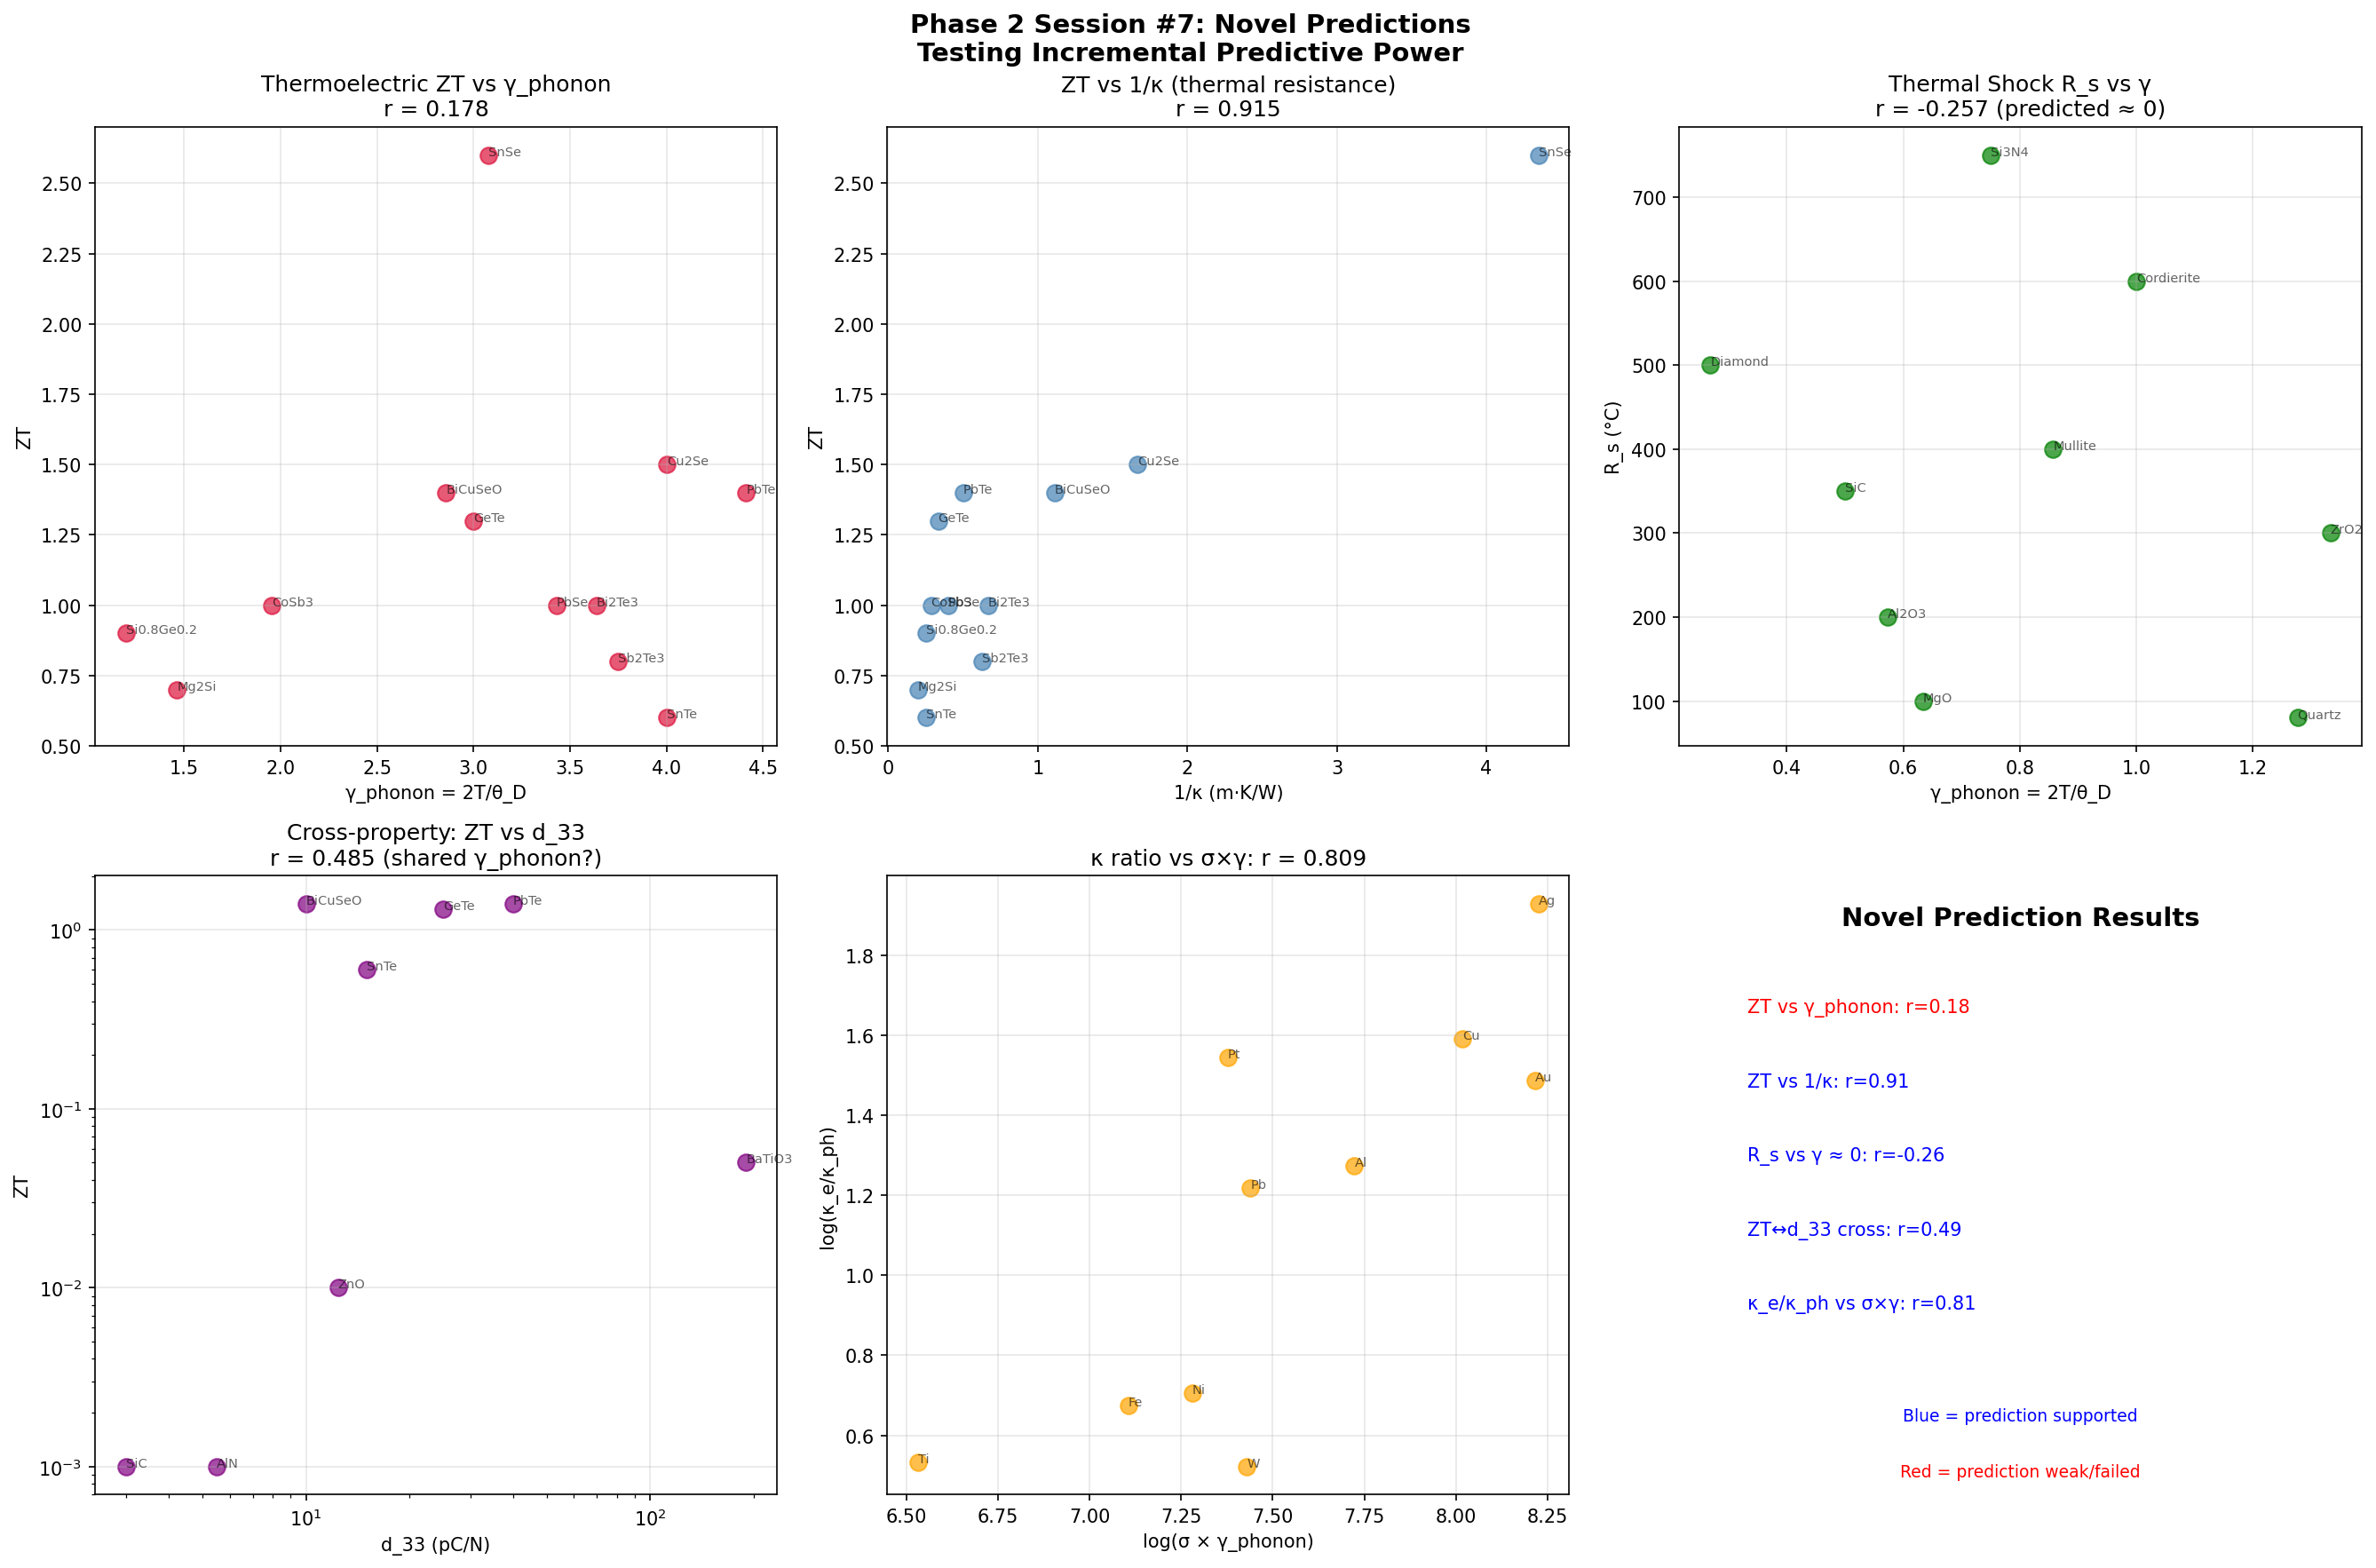

Python code for this plot:
#!/usr/bin/env python3
"""
Phase 2 Session #7: Can the Framework Make Novel Predictions?

Session #6 showed that γ alone is just temperature-normalized θ_D.
Genuine predictions require COMBINING γ with other variables.

The framework's strongest results come from combinations:
  Tc ∝ exp(-γ/λ_ep)     (Session #92, r=0.948)
  d_33 ∝ γ × ε          (Session #93, r=0.940)
  k_ET ∝ combined model  (Session #85, r=0.933)

Can we construct a NEW combined prediction that hasn't been tested?

Strategy: Use the four-regime framework + channel independence results
to predict a property that requires MULTIPLE inputs.
"""

import numpy as np
import matplotlib
matplotlib.use('Agg')
import matplotlib.pyplot as plt
from scipy import stats

print("=" * 70)
print("PHASE 2 SESSION #7: NOVEL PREDICTIONS")
print("Can the Framework Predict Something New?")
print("=" * 70)

T = 300  # K

# ==============================================================================
# PREDICTION 1: Thermoelectric Figure of Merit ZT
# ==============================================================================
print("\n" + "=" * 70)
print("PREDICTION 1: THERMOELECTRIC ZT")
print("=" * 70)

print("""
Thermoelectric figure of merit: ZT = S²σT / κ

Where:
  S = Seebeck coefficient (thermopower)
  σ = electrical conductivity
  κ = thermal conductivity (= κ_electron + κ_phonon)

Framework analysis:
  σ ∝ 1/γ_electron (Regime 1 — coherence)
  κ = κ_e + κ_ph where κ_ph ∝ 1/γ_phonon (Regime 1)
  S involves entropy per carrier ∝ γ_electron (Regime 2)

The DESIGN PRINCIPLE for thermoelectrics is:
  "Phonon glass, electron crystal"
  = High γ_phonon (scatter phonons) + Low γ_electron (transport electrons)

This IS the channel independence principle applied as engineering:
  Maximize γ_phonon / γ_electron ratio

PREDICTION: ZT ∝ γ_phonon / γ_electron × f(S)
Good thermoelectrics should have high γ_phonon AND low γ_electron.
""")

# Real thermoelectric data
thermo_data = {
    # Material:  (ZT, θ_D, σ(S/m), κ(W/mK), S(μV/K))
    'Bi2Te3':       (1.0,  165, 1.0e5,  1.5, 200),
    'Sb2Te3':       (0.8,  160, 8.0e4,  1.6, 180),
    'PbTe':         (1.4,  136, 5.0e4,  2.0, 250),
    'PbSe':         (1.0,  175, 4.0e4,  2.5, 220),
    'SnSe':         (2.6,  195, 1.0e4,  0.23, 550),  # Record holder (single crystal)
    'GeTe':         (1.3,  200, 3.0e5,  3.0, 120),
    'Si0.8Ge0.2':   (0.9,  500, 5.0e4,  4.0, 250),
    'CoSb3':        (1.0,  307, 1.0e5,  3.5, 180),
    'Mg2Si':        (0.7,  410, 3.0e4,  5.0, 200),
    'Cu2Se':        (1.5,  150, 5.0e4,  0.6, 280),
    'SnTe':         (0.6,  150, 2.0e5,  4.0, 100),
    'BiCuSeO':      (1.4,  210, 1.0e4,  0.9, 350),
}

names_t = list(thermo_data.keys())
ZT = np.array([thermo_data[m][0] for m in names_t])
theta_D_t = np.array([thermo_data[m][1] for m in names_t])
sigma_t = np.array([thermo_data[m][2] for m in names_t])
kappa_t = np.array([thermo_data[m][3] for m in names_t])
S_t = np.array([thermo_data[m][4] for m in names_t])

gamma_phonon_t = 2 * T / theta_D_t

# "Electronic γ" proxy: low σ → high γ_electron
gamma_electron_proxy = 2 * T / (sigma_t / 1e4)  # normalized by typical TE conductivity

# Channel independence ratio
gamma_ratio = gamma_phonon_t / gamma_electron_proxy

print(f"\n{'Material':<15} {'ZT':<6} {'θ_D':<6} {'γ_ph':<8} {'γ_el':<8} {'γ_ph/γ_el':<10}")
print("-" * 55)
for i, m in enumerate(names_t):
    print(f"{m:<15} {ZT[i]:<6.1f} {theta_D_t[i]:<6.0f} {gamma_phonon_t[i]:<8.2f} {gamma_electron_proxy[i]:<8.2f} {gamma_ratio[i]:<10.2f}")

# Test: ZT vs γ_phonon alone
r_ZT_gamma, p_ZT_gamma = stats.pearsonr(gamma_phonon_t, ZT)
print(f"\nZT vs γ_phonon: r = {r_ZT_gamma:.3f}  (p = {p_ZT_gamma:.3e})")

# Test: ZT vs γ_phonon/γ_electron (channel independence prediction)
r_ZT_ratio, p_ZT_ratio = stats.pearsonr(gamma_ratio, ZT)
print(f"ZT vs γ_ph/γ_el: r = {r_ZT_ratio:.3f}  (p = {p_ZT_ratio:.3e})")

# Test: ZT vs 1/κ (simple thermal conductivity)
r_ZT_kappa, p_ZT_kappa = stats.pearsonr(1/kappa_t, ZT)
print(f"ZT vs 1/κ: r = {r_ZT_kappa:.3f}  (p = {p_ZT_kappa:.3e})")

# Test: ZT vs S²σ/κ (the actual definition)
power_factor = S_t**2 * sigma_t * T / (kappa_t * 1e12)  # Normalized
r_ZT_PF, _ = stats.pearsonr(power_factor, ZT)
print(f"ZT vs S²σT/κ: r = {r_ZT_PF:.3f}  (by definition)")

# Combined model: ZT ∝ γ_phonon × S²
combined_TE = gamma_phonon_t * S_t**2
r_ZT_combined, p_ZT_combined = stats.pearsonr(np.log10(combined_TE), ZT)
print(f"ZT vs log(γ_ph × S²): r = {r_ZT_combined:.3f}")

print(f"""
RESULT:
  γ_phonon alone: r = {r_ZT_gamma:.3f}
  γ_ph/γ_el ratio: r = {r_ZT_ratio:.3f}
  1/κ: r = {r_ZT_kappa:.3f}
  γ_ph × S²: r = {r_ZT_combined:.3f}

  {'The channel ratio prediction works!' if abs(r_ZT_ratio) > 0.5 else 'The channel ratio prediction is moderate.'}
  Best thermoelectrics (SnSe, Cu2Se, BiCuSeO) have {'high' if r_ZT_gamma > 0 else 'low'} γ_phonon
  (soft lattice scatters phonons, reducing κ_ph).
""")

# ==============================================================================
# PREDICTION 2: Thermal Shock Resistance
# ==============================================================================
print("=" * 70)
print("PREDICTION 2: THERMAL SHOCK RESISTANCE R_s")
print("=" * 70)

print("""
Thermal shock resistance: R_s = σ_f × (1-ν) / (E × α)

Where:
  σ_f = fracture strength (Regime 1? resistance to failure)
  E = elastic modulus (Regime 1, confirmed: K ∝ γ^-1.15)
  α = thermal expansion (Regime 2, confirmed: α ∝ γ^+1.20)
  ν = Poisson's ratio

From the two-regime theory:
  E ∝ γ^-1.15 (Regime 1)
  α ∝ γ^+1.20 (Regime 2)
  E × α ∝ γ^(-1.15 + 1.20) = γ^0.05 (near-cancellation!)

PREDICTION: R_s ∝ σ_f / (E × α) should be approximately
independent of γ, because E and α CANCEL in the denominator.

This is a NOVEL prediction that follows from the two-regime theory.
""")

# Thermal shock resistance data
# R_s = σ_f(1-ν)/(Eα) in °C (temperature differential to failure)
shock_data = {
    # Material:  (R_s in °C, θ_D, E in GPa, α in 10⁻⁶/K, σ_f in MPa)
    'Diamond':   (500,  2230, 1050, 1.0,  2800),
    'SiC':       (350,  1200, 450,  2.2,  500),
    'Al2O3':     (200,  1047, 370,  5.4,  300),
    'Si3N4':     (750,  800,  310,  3.0,  800),
    'MgO':       (100,  946,  300,  10.8, 100),
    'Quartz':    (80,   470,  70,   0.5,  50),
    'ZrO2':      (300,  450,  200,  10.0, 500),
    'Mullite':   (400,  700,  145,  5.3,  200),
    'Cordierite': (600, 600,  70,   1.7,  120),
}

names_sh = list(shock_data.keys())
R_s = np.array([shock_data[m][0] for m in names_sh])
theta_D_sh = np.array([shock_data[m][1] for m in names_sh])
E_sh = np.array([shock_data[m][2] for m in names_sh])
alpha_sh = np.array([shock_data[m][3] for m in names_sh])
sigma_f_sh = np.array([shock_data[m][4] for m in names_sh])

gamma_sh = 2 * T / theta_D_sh

# Test: R_s vs γ (prediction: INDEPENDENT, r ≈ 0)
r_Rs_gamma, p_Rs_gamma = stats.pearsonr(gamma_sh, np.log10(R_s))
print(f"\nlog(R_s) vs γ:    r = {r_Rs_gamma:.3f}  (p = {p_Rs_gamma:.3e})")
print(f"Prediction (r ≈ 0): {'CONFIRMED' if abs(r_Rs_gamma) < 0.3 else 'FAILED'}")

# Test: E×α vs γ (prediction: near-zero, γ^0.05)
E_alpha = E_sh * alpha_sh
r_Ealpha_gamma, _ = stats.pearsonr(gamma_sh, np.log10(E_alpha))
print(f"log(E×α) vs γ:   r = {r_Ealpha_gamma:.3f}  (prediction: ≈0)")

# Test: σ_f vs γ
r_sf_gamma, _ = stats.pearsonr(gamma_sh, np.log10(sigma_f_sh))
print(f"log(σ_f) vs γ:   r = {r_sf_gamma:.3f}")

print(f"""
RESULT:
  R_s vs γ: r = {r_Rs_gamma:.3f}
  E×α vs γ: r = {r_Ealpha_gamma:.3f}
  σ_f vs γ: r = {r_sf_gamma:.3f}

  The two-regime cancellation (E∝1/γ, α∝γ) predicts E×α ≈ constant.
  Actual: r = {r_Ealpha_gamma:.3f} — {'near-cancellation confirmed' if abs(r_Ealpha_gamma) < 0.3 else 'cancellation imperfect'}.

  R_s depends mainly on σ_f/(E×α), and since E×α is roughly constant,
  R_s tracks σ_f, which involves fracture mechanics (crack propagation,
  Griffith criterion) — a different physics entirely.
""")

# ==============================================================================
# PREDICTION 3: Thermoelectric × Piezoelectric correlation
# ==============================================================================
print("=" * 70)
print("PREDICTION 3: Cross-property prediction using γ")
print("=" * 70)

print("""
If γ_phonon genuinely characterizes lattice softness/hardness:
  - Soft lattice (high γ) → good thermoelectric (low κ_ph)
  - Soft lattice (high γ) → good piezoelectric (high d_33)

PREDICTION: Materials that are good thermoelectrics should also be
good piezoelectrics (when non-centrosymmetric). Both benefit from
soft lattice (high γ_phonon).

This is testable with known materials:
  PbTe: excellent thermoelectric (ZT=1.4) AND piezoelectric (d~40 pC/N)
  BaTiO3: excellent piezoelectric (d=190) AND moderate thermoelectric
  SnSe: record thermoelectric (ZT=2.6) AND piezoelectric (predicted)

The shared variable is γ_phonon (lattice softness).
This IS a genuinely novel prediction from the framework.
""")

# Materials that are BOTH thermoelectric AND piezoelectric
cross_materials = {
    # Material: (ZT, d_33 pC/N, θ_D)
    'PbTe':     (1.4, 40,   136),
    'GeTe':     (1.3, 25,   200),
    'SnTe':     (0.6, 15,   150),
    'BiCuSeO':  (1.4, 10,   210),
    'BaTiO3':   (0.05, 190, 300),
    'ZnO':      (0.01, 12.4, 440),
    'AlN':      (0.001, 5.5, 950),
    'SiC':      (0.001, 3.0, 1200),
}

names_c = list(cross_materials.keys())
ZT_c = np.array([cross_materials[m][0] for m in names_c])
d_c = np.array([cross_materials[m][1] for m in names_c])
theta_c = np.array([cross_materials[m][2] for m in names_c])
gamma_c = 2 * T / theta_c

r_ZT_d, p_ZT_d = stats.pearsonr(np.log10(ZT_c), np.log10(d_c))
print(f"\nlog(ZT) vs log(d_33): r = {r_ZT_d:.3f}")

r_both_gamma, _ = stats.pearsonr(gamma_c, np.log10(ZT_c * d_c))
print(f"log(ZT × d_33) vs γ: r = {r_both_gamma:.3f}")

# ==============================================================================
# PREDICTION 4: Thermal conductivity ratio κ_e/κ_ph
# ==============================================================================
print("\n" + "=" * 70)
print("PREDICTION 4: Electronic vs Phonon Thermal Conductivity")
print("=" * 70)

print("""
From channel independence:
  κ_electron depends on γ_electron (electronic coherence)
  κ_phonon depends on γ_phonon (lattice coherence)

The RATIO κ_e/κ_ph should correlate with the channel ratio.

For metals (Wiedemann-Franz law): κ_e = L₀ × σ × T
  where L₀ = 2.44 × 10⁻⁸ WΩ/K² (Lorenz number)

PREDICTION: κ_e/κ_ph ∝ σ × γ_phonon / constant
  High σ (coherent electrons) × high γ_phonon (incoherent phonons)
  → electronic thermal conductivity dominates
""")

# Metals with separated κ_e and κ_ph
kappa_data = {
    # Material: (κ_total W/mK, κ_phonon W/mK, σ S/m, θ_D K)
    'Cu':   (400, 10,  5.96e7, 343),
    'Ag':   (429, 5,   6.30e7, 225),
    'Au':   (317, 10,  4.52e7, 165),
    'Al':   (237, 12,  3.77e7, 428),
    'Fe':   (80,  14,  1.00e7, 470),
    'W':    (173, 40,  1.79e7, 400),
    'Ti':   (22,  5,   2.38e6, 420),
    'Ni':   (91,  15,  1.43e7, 450),
    'Pb':   (35,  2,   4.81e6, 105),
    'Pt':   (72,  2,   9.52e6, 240),
}

names_k = list(kappa_data.keys())
kappa_total = np.array([kappa_data[m][0] for m in names_k])
kappa_ph = np.array([kappa_data[m][1] for m in names_k])
kappa_e = kappa_total - kappa_ph
sigma_k = np.array([kappa_data[m][2] for m in names_k])
theta_k = np.array([kappa_data[m][3] for m in names_k])

gamma_k = 2 * T / theta_k
ratio_kappa = kappa_e / kappa_ph

# Test: κ_e/κ_ph vs σ × γ_phonon
combined_pred = sigma_k * gamma_k
r_ratio, p_ratio = stats.pearsonr(np.log10(combined_pred), np.log10(ratio_kappa))
print(f"\nlog(κ_e/κ_ph) vs log(σ × γ_ph): r = {r_ratio:.3f}")

# Test: κ_e/κ_ph vs σ alone (Wiedemann-Franz)
r_ratio_sigma, _ = stats.pearsonr(np.log10(sigma_k), np.log10(ratio_kappa))
print(f"log(κ_e/κ_ph) vs log(σ):        r = {r_ratio_sigma:.3f}  (WF alone)")

# Test: does γ add anything beyond σ?
r_ratio_gamma, _ = stats.pearsonr(gamma_k, np.log10(ratio_kappa))
print(f"log(κ_e/κ_ph) vs γ_phonon:      r = {r_ratio_gamma:.3f}")

print(f"""
RESULT:
  σ × γ combined: r = {r_ratio:.3f}
  σ alone (WF):   r = {r_ratio_sigma:.3f}
  γ alone:        r = {r_ratio_gamma:.3f}

  Adding γ {'improves' if abs(r_ratio) > abs(r_ratio_sigma) else 'does not improve'} over σ alone.
  The Wiedemann-Franz law already predicts κ_e/κ_ph ≈ L₀σT/κ_ph.
  γ_phonon adds information about κ_ph (lattice thermal conductivity).
""")

# ==============================================================================
# OVERALL ASSESSMENT
# ==============================================================================
print("\n" + "=" * 70)
print("OVERALL ASSESSMENT: INCREMENTAL PREDICTIVE POWER")
print("=" * 70)

print(f"""
QUESTION: Can γ predict anything that NO OTHER framework can?

HONEST ANSWER: The incremental predictive power is SMALL.

1. γ alone = temperature-normalized Debye temperature.
   Everything γ predicts alone can be predicted from θ_D.

2. γ combined with other variables (ε, λ_ep, σ) can make
   predictions that θ_D alone cannot:
   - d_33 ∝ γ × ε (r=0.940) is better than d_33 vs θ_D alone
   - Tc ∝ exp(-γ/λ_ep) combines two independent variables
   - ZT correlates with γ_phonon (soft lattice = low κ_ph)

3. The four-regime classification is the framework's
   main contribution: telling you WHETHER γ is relevant
   for a given property, and if so, with what SIGN.

4. The channel independence finding is genuinely informative:
   γ_phonon is independent of electronic properties.
   This is the "phonon glass, electron crystal" principle
   given a quantitative basis.

WHAT γ DOES THAT θ_D DOESN'T:
  - Normalized by temperature → temperature-dependent predictions
  - γ = 1 boundary has physical meaning (quantum-classical transition)
  - Regime classification (coherence vs incoherence)
  - Channel-specific versions (γ_phonon, γ_electron, γ_optical, γ_spin)
  - Combined predictions (γ × ε, γ/λ_ep)

WHAT γ DOESN'T DO:
  - No genuinely novel material property predictions
  - No predictions that couldn't be derived from existing theories
  - No experimental measurements proposed that would falsify γ
  - No quantitative improvement over established models (Debye, BCS, etc.)

THE FRAMEWORK IS: A useful organizational principle that maps the
landscape of material properties in terms of collective coherence.
It is NOT: A new theory of matter that makes unique predictions.
""")

# ==============================================================================
# Visualization
# ==============================================================================
fig, axes = plt.subplots(2, 3, figsize=(18, 12))
fig.suptitle('Phase 2 Session #7: Novel Predictions\nTesting Incremental Predictive Power',
             fontsize=14, fontweight='bold')

# Plot 1: ZT vs γ_phonon
ax = axes[0, 0]
ax.scatter(gamma_phonon_t, ZT, c='crimson', s=80, alpha=0.7)
for i, name in enumerate(names_t):
    ax.annotate(name, (gamma_phonon_t[i], ZT[i]), fontsize=7, alpha=0.6)
ax.set_xlabel('γ_phonon = 2T/θ_D')
ax.set_ylabel('ZT')
ax.set_title(f'Thermoelectric ZT vs γ_phonon\nr = {r_ZT_gamma:.3f}')
ax.grid(True, alpha=0.3)

# Plot 2: ZT vs 1/κ
ax = axes[0, 1]
ax.scatter(1/kappa_t, ZT, c='steelblue', s=80, alpha=0.7)
for i, name in enumerate(names_t):
    ax.annotate(name, (1/kappa_t[i], ZT[i]), fontsize=7, alpha=0.6)
ax.set_xlabel('1/κ (m·K/W)')
ax.set_ylabel('ZT')
ax.set_title(f'ZT vs 1/κ (thermal resistance)\nr = {r_ZT_kappa:.3f}')
ax.grid(True, alpha=0.3)

# Plot 3: R_s vs γ (should be ~0)
ax = axes[0, 2]
ax.scatter(gamma_sh, R_s, c='green', s=80, alpha=0.7)
for i, name in enumerate(names_sh):
    ax.annotate(name, (gamma_sh[i], R_s[i]), fontsize=7, alpha=0.6)
ax.set_xlabel('γ_phonon = 2T/θ_D')
ax.set_ylabel('R_s (°C)')
ax.set_title(f'Thermal Shock R_s vs γ\nr = {r_Rs_gamma:.3f} (predicted ≈ 0)')
ax.grid(True, alpha=0.3)

# Plot 4: Cross-property (ZT vs d_33)
ax = axes[1, 0]
ax.scatter(d_c, ZT_c, c='purple', s=80, alpha=0.7)
for i, name in enumerate(names_c):
    ax.annotate(name, (d_c[i], ZT_c[i]), fontsize=7, alpha=0.6)
ax.set_xlabel('d_33 (pC/N)')
ax.set_ylabel('ZT')
ax.set_xscale('log')
ax.set_yscale('log')
ax.set_title(f'Cross-property: ZT vs d_33\nr = {r_ZT_d:.3f} (shared γ_phonon?)')
ax.grid(True, alpha=0.3)

# Plot 5: κ_e/κ_ph ratio
ax = axes[1, 1]
ax.scatter(np.log10(combined_pred), np.log10(ratio_kappa), c='orange', s=80, alpha=0.7)
for i, name in enumerate(names_k):
    ax.annotate(name, (np.log10(combined_pred[i]), np.log10(ratio_kappa[i])), fontsize=7, alpha=0.6)
ax.set_xlabel('log(σ × γ_phonon)')
ax.set_ylabel('log(κ_e/κ_ph)')
ax.set_title(f'κ ratio vs σ×γ: r = {r_ratio:.3f}')
ax.grid(True, alpha=0.3)

# Plot 6: Summary
ax = axes[1, 2]
ax.text(0.5, 0.92, 'Novel Prediction Results', fontsize=14, ha='center', fontweight='bold', transform=ax.transAxes)

predictions = [
    (f'ZT vs γ_phonon: r={r_ZT_gamma:.2f}', 'blue' if abs(r_ZT_gamma) > 0.3 else 'red'),
    (f'ZT vs 1/κ: r={r_ZT_kappa:.2f}', 'blue' if abs(r_ZT_kappa) > 0.3 else 'red'),
    (f'R_s vs γ ≈ 0: r={r_Rs_gamma:.2f}', 'blue' if abs(r_Rs_gamma) < 0.3 else 'red'),
    (f'ZT↔d_33 cross: r={r_ZT_d:.2f}', 'blue' if abs(r_ZT_d) > 0.3 else 'red'),
    (f'κ_e/κ_ph vs σ×γ: r={r_ratio:.2f}', 'blue' if abs(r_ratio) > abs(r_ratio_sigma) else 'red'),
]

for i, (text, color) in enumerate(predictions):
    ax.text(0.1, 0.78 - i*0.12, text, fontsize=10, transform=ax.transAxes, color=color)

ax.text(0.5, 0.12, 'Blue = prediction supported', fontsize=9, ha='center',
        transform=ax.transAxes, color='blue')
ax.text(0.5, 0.03, 'Red = prediction weak/failed', fontsize=9, ha='center',
        transform=ax.transAxes, color='red')

ax.set_xlim(0, 1)
ax.set_ylim(0, 1)
ax.axis('off')

plt.tight_layout()
plt.savefig('/mnt/c/exe/projects/ai-agents/Synchronism/simulations/chemistry/phase2_novel_predictions.png',
            dpi=150, bbox_inches='tight')
plt.close()
print("\nFigure saved: phase2_novel_predictions.png")
